Run: headless pygame with SDL's dummy video driver; simulated clock (each Clock.tick advances the game by its frame time, no real sleeping); random seed 0; keys injected as events and as key.get_pressed() state; no mouse input.
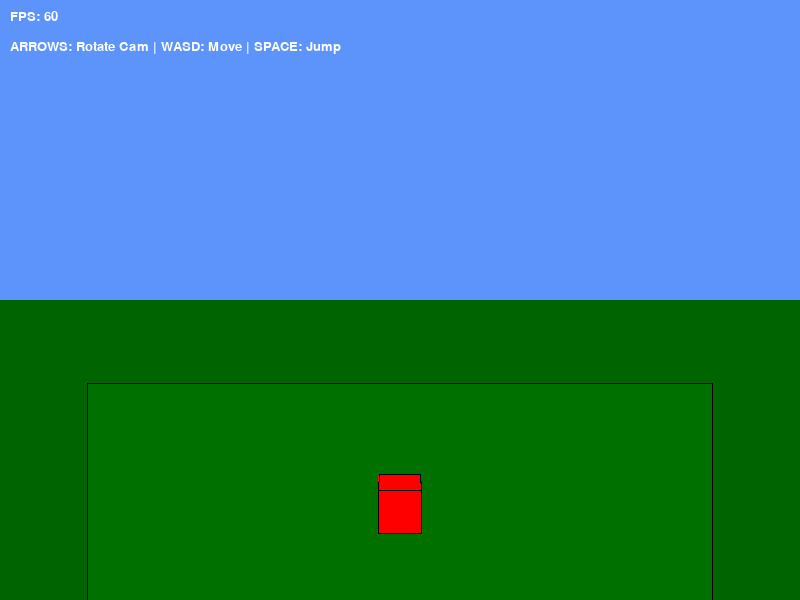
Frame 1 of 4 · flips 1–60 · no input
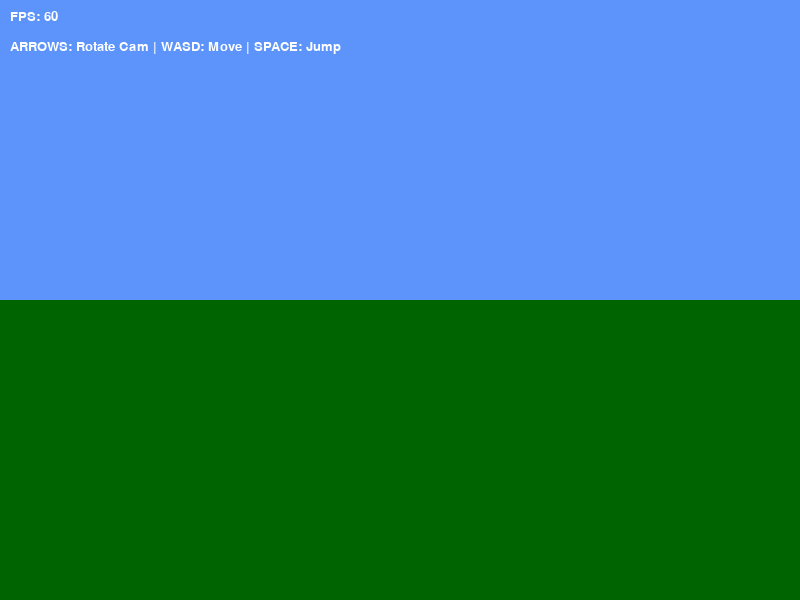
Frame 2 of 4 · flips 61–180 · tapped SPACE, RETURN · held RIGHT (→), D
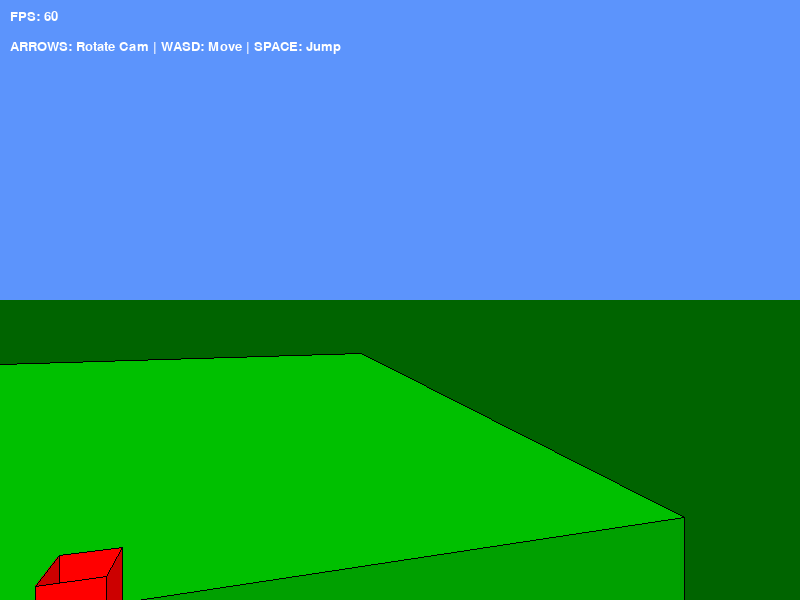
Frame 3 of 4 · flips 181–300 · held DOWN (↓), S
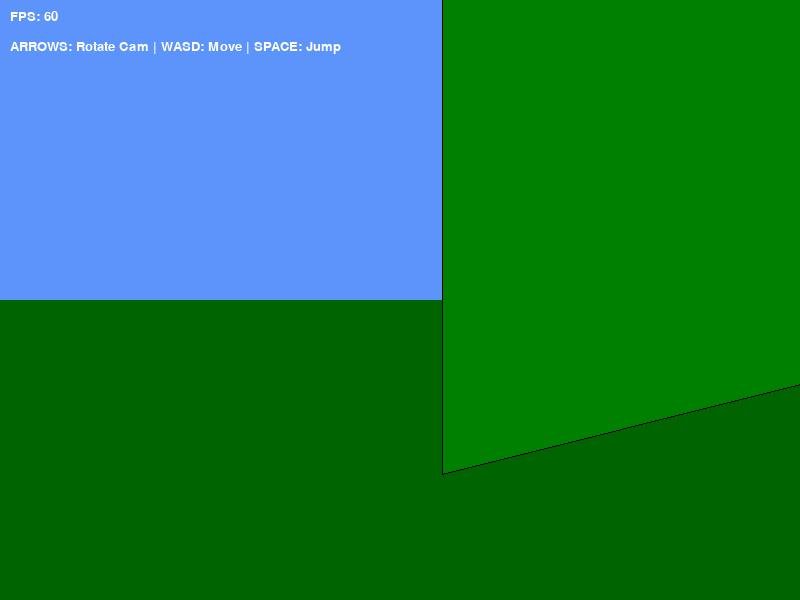
Frame 4 of 4 · flips 301–420 · held LEFT (←), A, UP (↑), W

The pygame program that drew these frames:

import pygame
import math
import sys

# ==========================================
#  SUPER PYGAME 64 (Engine Rewrite)
# ==========================================
#  A pure Python 3D engine mimicking SM64 behavior.
#  
#  CONTROLS:
#    WASD: Move Mario (Relative to Camera)
#    SPACE: Jump / Double Jump
#    ARROW KEYS: "C-Buttons" (Rotate Camera)
#    SHIFT: Sprint/Run
# ==========================================

# --- CONFIGURATION ---
SCREEN_WIDTH = 800
SCREEN_HEIGHT = 600
FPS = 60
FOV = 500 

# Colors
SKY_BLUE = (92, 148, 252)  # SM64 Sky
WHITE = (255, 255, 255)
MARIO_RED = (255, 0, 0)
MARIO_BLUE = (0, 0, 255)
MARIO_SKIN = (255, 200, 150)
GRASS_GREEN = (0, 160, 0)
STONE_GRAY = (180, 180, 180)
COIN_GOLD = (255, 220, 0)
SHADOW_BLACK = (0, 0, 0)

# Physics Constants
GRAVITY = 0.8
JUMP_FORCE = -16
MOVE_SPEED = 8
FRICTION = 0.85
AIR_RESISTANCE = 0.95

# Initialize Pygame
pygame.init()
screen = pygame.display.set_mode((SCREEN_WIDTH, SCREEN_HEIGHT))
pygame.display.set_caption("Super Pygame 64 - Lakitu Cam Update")
clock = pygame.time.Clock()
font = pygame.font.SysFont("Arial Black", 20)

# --- 3D MATH ENGINE ---

def rotate_y(x, z, angle_rad):
    """Rotates a point (x,z) around the Y axis."""
    cos_a = math.cos(angle_rad)
    sin_a = math.sin(angle_rad)
    nx = x * cos_a - z * sin_a
    nz = x * sin_a + z * cos_a
    return nx, nz

class Camera:
    def __init__(self, target):
        self.target = target
        self.x = 0
        self.y = -200
        self.z = -500
        
        # Lakitu State
        self.distance = 600
        self.height = 250
        self.angle_around_player = 0 # Radians
        self.target_angle = 0
        
        # Smoothness factors
        self.lag_speed = 0.08  # How fast Lakitu catches up (Lower = Lazier)
        self.rot_speed = 0.1   # How fast camera rotates

    def update(self):
        # 1. Handle Input (C-Buttons / Arrow Keys)
        keys = pygame.key.get_pressed()
        if keys[pygame.K_LEFT]:
            self.target_angle -= 0.05
        if keys[pygame.K_RIGHT]:
            self.target_angle += 0.05
            
        # Smoothly interpolate angle
        self.angle_around_player += (self.target_angle - self.angle_around_player) * self.rot_speed
        
        # 2. Calculate "Ideal" Position
        # Lakitu wants to be behind the player at a specific angle and distance
        ideal_x = self.target.x - math.sin(self.angle_around_player) * self.distance
        ideal_z = self.target.z - math.cos(self.angle_around_player) * self.distance
        ideal_y = self.target.y - self.height

        # 3. Apply "Lakitu Lag" (Lerp)
        self.x += (ideal_x - self.x) * self.lag_speed
        self.z += (ideal_z - self.z) * self.lag_speed
        self.y += (ideal_y - self.y) * self.lag_speed
        
    def get_yaw(self):
        """Returns the camera's looking direction (yaw) in radians."""
        # Simple look-at logic: Camera looks at player
        dx = self.target.x - self.x
        dz = self.target.z - self.z
        return math.atan2(dx, dz)

# --- OBJECT CLASSES ---

class Cube:
    def __init__(self, x, y, z, size, color, is_static=True):
        self.x, self.y, self.z = x, y, z
        self.w = self.h = self.d = size
        self.color = color
        self.is_static = is_static
        self.visible = True
        
        # Render helpers
        self.half_size = size / 2

    def get_screen_polygon(self, cam):
        """Calculates screen coordinates for the cube. Returns list of faces."""
        
        # 1. World to Camera Space
        rel_x = self.x - cam.x
        rel_y = self.y - cam.y
        rel_z = self.z - cam.z
        
        # Rotate world around camera (inverse camera rotation)
        cam_yaw = cam.get_yaw()
        rx, rz = rotate_y(rel_x, rel_z, -cam_yaw)
        ry = rel_y
        
        # Cull if behind camera
        if rz <= 10: return []

        # 2. Generate Vertices (Local to object, then transformed)
        h = self.half_size
        # Local offsets
        local_verts = [
            (-h, -h, -h), (h, -h, -h), (h, h, -h), (-h, h, -h), # Front
            (-h, -h, h), (h, -h, h), (h, h, h), (-h, h, h)      # Back
        ]
        
        proj_verts = []
        for lx, ly, lz in local_verts:
            # Rotate local vertex by SAME camera angle? 
            # No, we translate object center, then add rotated local offsets.
            # But for correct 3D rotation, we should rotate the absolute vertex positions.
            # Optimized approach:
            
            # Absolute pos of vertex
            vx = self.x + lx
            vy = self.y + ly
            vz = self.z + lz
            
            # Rel to camera
            vrx = vx - cam.x
            vry = vy - cam.y
            vrz = vz - cam.z
            
            # Rotate around cam
            rot_x, rot_z = rotate_y(vrx, vrz, -cam_yaw)
            rot_y = vry
            
            # Project
            if rot_z < 1: 
                proj_verts.append(None)
            else:
                scale = FOV / rot_z
                sx = int(SCREEN_WIDTH / 2 + rot_x * scale)
                sy = int(SCREEN_HEIGHT / 2 + rot_y * scale)
                proj_verts.append((sx, sy, rot_z))

        # 3. Build Faces (Painter's Algo Prep)
        faces = [
            (0, 1, 2, 3, 1.0), # Front
            (5, 4, 7, 6, 0.7), # Back
            (4, 0, 3, 7, 0.8), # Left
            (1, 5, 6, 2, 0.8), # Right
            (4, 5, 1, 0, 1.2), # Top
            (3, 2, 6, 7, 0.4), # Bottom
        ]
        
        render_faces = []
        for f in faces:
            p_indices = f[:4]
            shade = f[4]
            
            points = []
            avg_z = 0
            valid = True
            
            for idx in p_indices:
                if proj_verts[idx] is None:
                    valid = False
                    break
                points.append((proj_verts[idx][0], proj_verts[idx][1]))
                avg_z += proj_verts[idx][2]
            
            if valid:
                avg_z /= 4
                # Apply shading
                r = min(255, int(self.color[0] * shade))
                g = min(255, int(self.color[1] * shade))
                b = min(255, int(self.color[2] * shade))
                render_faces.append({'z': avg_z, 'points': points, 'color': (r,g,b)})
                
        return render_faces

    def get_aabb(self):
        h = self.half_size
        return (self.x - h, self.x + h, self.y - h, self.y + h, self.z - h, self.z + h)

class Player(Cube):
    def __init__(self, x, y, z):
        super().__init__(x, y, z, 50, MARIO_RED, is_static=False)
        self.vx = 0
        self.vy = 0
        self.vz = 0
        self.grounded = False
        self.facing_angle = 0

    def move(self, camera, platforms):
        keys = pygame.key.get_pressed()
        
        # Input relative to Camera Angle
        cam_yaw = camera.get_yaw()
        
        # Calculate forward/right vectors based on camera
        fwd_x = math.sin(cam_yaw)
        fwd_z = math.cos(cam_yaw)
        right_x = math.sin(cam_yaw + 1.57) # 90 degrees
        right_z = math.cos(cam_yaw + 1.57)
        
        input_x = 0
        input_z = 0
        
        if keys[pygame.K_w]: 
            input_x += fwd_x
            input_z += fwd_z
        if keys[pygame.K_s]: 
            input_x -= fwd_x
            input_z -= fwd_z
        if keys[pygame.K_a]: 
            input_x -= right_x
            input_z -= right_z
        if keys[pygame.K_d]: 
            input_x += right_x
            input_z += right_z
            
        # Normalize input
        if input_x != 0 or input_z != 0:
            mag = math.sqrt(input_x**2 + input_z**2)
            input_x /= mag
            input_z /= mag
            
            # Acceleration
            self.vx += input_x * 1.5
            self.vz += input_z * 1.5
            
            # Update facing angle for visuals (not used in cube rendering but good for logic)
            self.facing_angle = math.atan2(input_x, input_z)

        # Jump
        if keys[pygame.K_SPACE] and self.grounded:
            self.vy = JUMP_FORCE
            self.grounded = False

        # Physics
        self.vy += GRAVITY
        self.vx *= FRICTION
        self.vz *= FRICTION
        
        # Terminal velocity
        if self.vy > 20: self.vy = 20

        # Collision Loop
        # X Movement
        self.x += self.vx
        self.check_collision(platforms, 'x')
        
        # Z Movement
        self.z += self.vz
        self.check_collision(platforms, 'z')
        
        # Y Movement
        self.y += self.vy
        self.grounded = False # Assume air until collision proves otherwise
        self.check_collision(platforms, 'y')

        # Void Reset
        if self.y > 2000:
            self.respawn()

    def respawn(self):
        self.x, self.y, self.z = 0, -200, 0
        self.vx, self.vy, self.vz = 0, 0, 0

    def check_collision(self, platforms, axis):
        my_aabb = self.get_aabb()
        
        for p in platforms:
            p_aabb = p.get_aabb()
            
            if (my_aabb[0] < p_aabb[1] and my_aabb[1] > p_aabb[0] and
                my_aabb[2] < p_aabb[3] and my_aabb[3] > p_aabb[2] and
                my_aabb[4] < p_aabb[5] and my_aabb[5] > p_aabb[4]):
                
                if axis == 'x':
                    if self.vx > 0: self.x = p_aabb[0] - self.w/2
                    elif self.vx < 0: self.x = p_aabb[1] + self.w/2
                    self.vx = 0
                elif axis == 'z':
                    if self.vz > 0: self.z = p_aabb[4] - self.d/2
                    elif self.vz < 0: self.z = p_aabb[5] + self.d/2
                    self.vz = 0
                elif axis == 'y':
                    if self.vy > 0: # Landing
                        self.y = p_aabb[2] - self.h/2
                        self.grounded = True
                        self.vy = 0
                    elif self.vy < 0: # Bonk head
                        self.y = p_aabb[3] + self.h/2
                        self.vy = 0

# --- MAIN ENGINE ---

def main():
    # Setup World
    mario = Player(0, -100, 0)
    lakitu = Camera(mario)
    
    # Level Geometry (Bob-omb Battlefield-ish)
    platforms = []
    
    # Main Floor
    platforms.append(Cube(0, 100, 0, 2000, GRASS_GREEN)) 
    
    # The Bridge
    platforms.append(Cube(0, 50, 400, 150, STONE_GRAY))
    platforms.append(Cube(0, 0, 550, 150, STONE_GRAY))
    platforms.append(Cube(0, -50, 700, 150, STONE_GRAY))
    
    # The Mountain
    platforms.append(Cube(-400, 0, -400, 200, STONE_GRAY))
    platforms.append(Cube(-450, -100, -450, 150, STONE_GRAY))
    platforms.append(Cube(-500, -200, -500, 100, WHITE)) # Snow cap
    
    # Floating Blocks
    platforms.append(Cube(300, -150, 0, 80, COIN_GOLD))
    platforms.append(Cube(450, -250, 0, 80, COIN_GOLD))
    
    running = True
    while running:
        # Event Handling
        for event in pygame.event.get():
            if event.type == pygame.QUIT:
                running = False
            if event.type == pygame.KEYDOWN:
                if event.key == pygame.K_ESCAPE:
                    running = False
                if event.key == pygame.K_r:
                    mario.respawn()

        # Update Logic
        mario.move(lakitu, platforms)
        lakitu.update()

        # Rendering
        screen.fill(SKY_BLUE)
        
        # Draw Floor Grid (Fake Horizon effect)
        pygame.draw.rect(screen, (0, 100, 0), (0, SCREEN_HEIGHT/2, SCREEN_WIDTH, SCREEN_HEIGHT/2))

        # Collect All Renderable Faces
        draw_queue = []
        
        # 1. Process Static Geometry
        for p in platforms:
            faces = p.get_screen_polygon(lakitu)
            draw_queue.extend(faces)
            
        # 2. Process Mario
        mario_faces = mario.get_screen_polygon(lakitu)
        draw_queue.extend(mario_faces)
        
        # 3. Sort by Depth (Painter's Algorithm)
        # Sort by Z (depth) descending (furthest first)
        draw_queue.sort(key=lambda x: x['z'], reverse=True)
        
        # 4. Draw
        for face in draw_queue:
            pts = face['points']
            if len(pts) > 2:
                pygame.draw.polygon(screen, face['color'], pts)
                pygame.draw.polygon(screen, SHADOW_BLACK, pts, 1)

        # UI / HUD
        fps_text = font.render(f"FPS: {int(clock.get_fps())}", True, WHITE)
        cam_text = font.render("ARROWS: Rotate Cam | WASD: Move | SPACE: Jump", True, WHITE)
        screen.blit(fps_text, (10, 10))
        screen.blit(cam_text, (10, 40))

        pygame.display.flip()
        clock.tick(FPS)

    pygame.quit()
    sys.exit()

if __name__ == "__main__":
    main()
